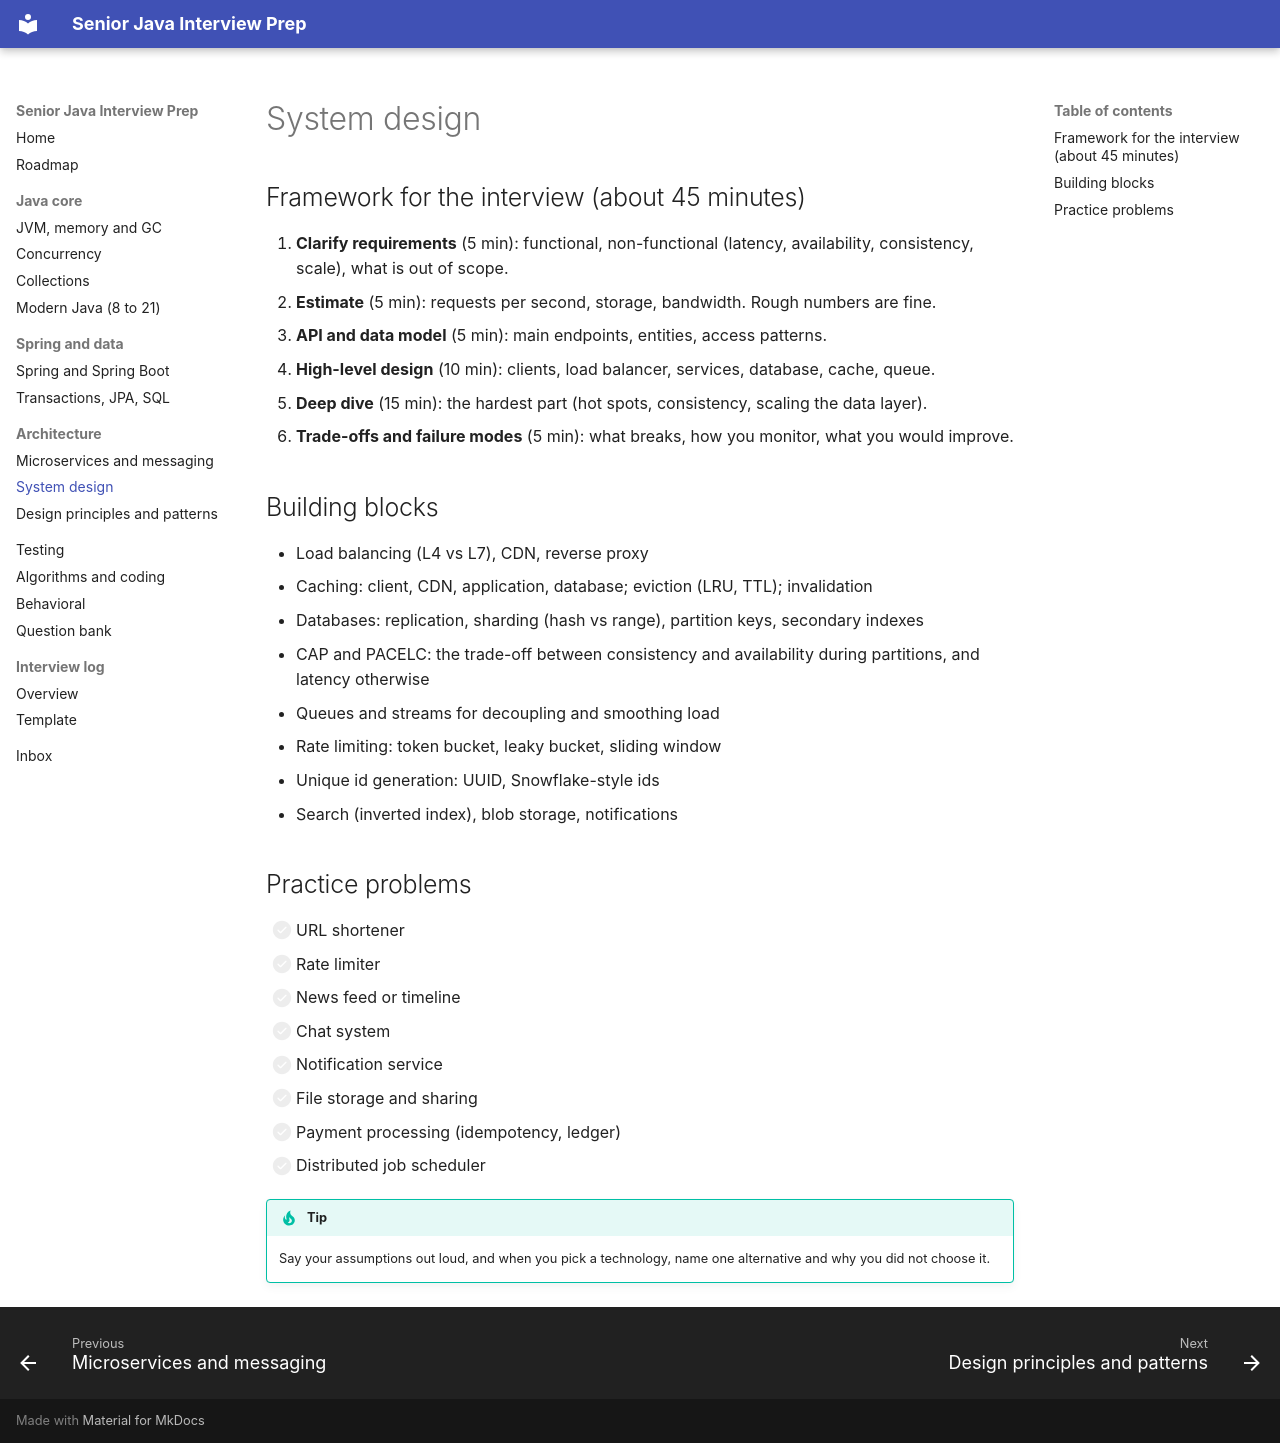

repository: Beksultan50040/interview-prep · page: architecture/system-design/index.html · generator: mkdocs

# System design

## Framework for the interview (about 45 minutes)

1. **Clarify requirements** (5 min): functional, non-functional (latency, availability, consistency, scale), what is out of scope.
2. **Estimate** (5 min): requests per second, storage, bandwidth. Rough numbers are fine.
3. **API and data model** (5 min): main endpoints, entities, access patterns.
4. **High-level design** (10 min): clients, load balancer, services, database, cache, queue.
5. **Deep dive** (15 min): the hardest part (hot spots, consistency, scaling the data layer).
6. **Trade-offs and failure modes** (5 min): what breaks, how you monitor, what you would improve.

## Building blocks

- Load balancing (L4 vs L7), CDN, reverse proxy
- Caching: client, CDN, application, database; eviction (LRU, TTL); invalidation
- Databases: replication, sharding (hash vs range), partition keys, secondary indexes
- CAP and PACELC: the trade-off between consistency and availability during partitions, and latency otherwise
- Queues and streams for decoupling and smoothing load
- Rate limiting: token bucket, leaky bucket, sliding window
- Unique id generation: UUID, Snowflake-style ids
- Search (inverted index), blob storage, notifications

## Practice problems

- [ ] URL shortener
- [ ] Rate limiter
- [ ] News feed or timeline
- [ ] Chat system
- [ ] Notification service
- [ ] File storage and sharing
- [ ] Payment processing (idempotency, ledger)
- [ ] Distributed job scheduler

!!! tip
    Say your assumptions out loud, and when you pick a technology, name one alternative and why you did not choose it.
